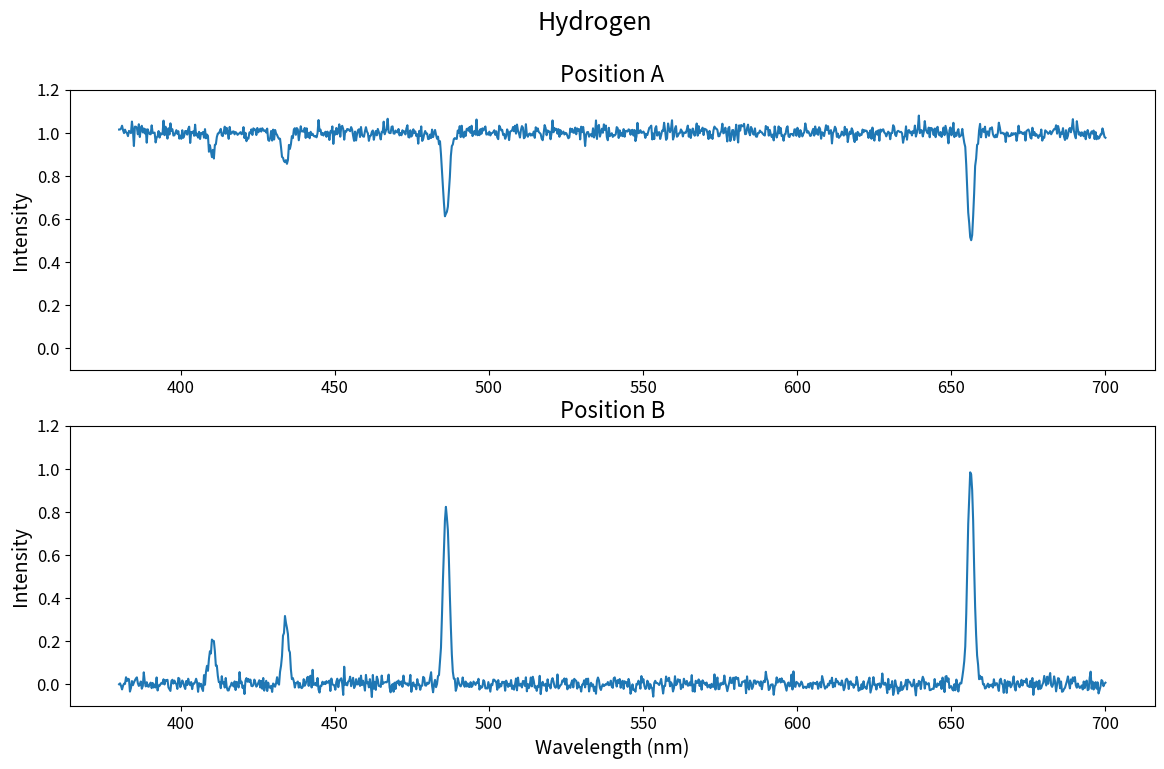
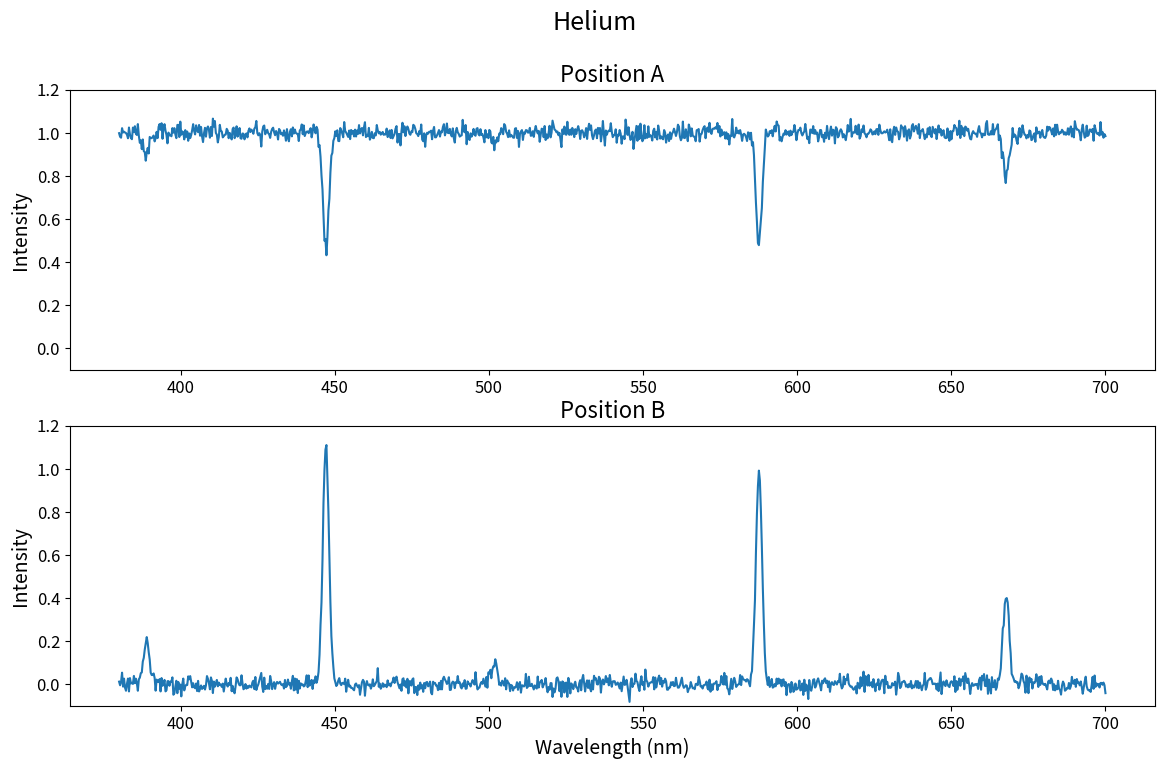
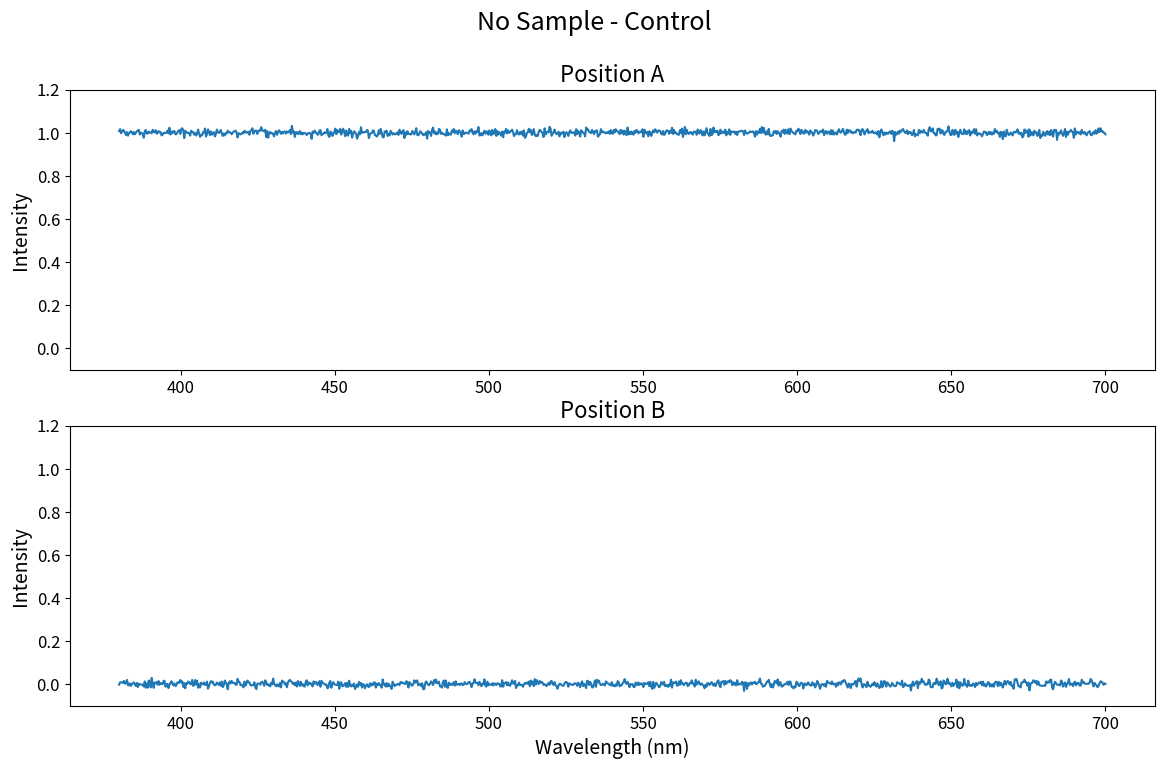

Generate these figures, in order, with matplotlib:
import numpy as np
import matplotlib.pyplot as plt


def create_synthetic_data(lines, title):

    # Generate synthetic data
    wavelengths = np.linspace(380, 700, 1000)
    emission_spectrum = np.zeros_like(wavelengths)
    absorption_spectrum = np.ones_like(wavelengths)
    

    # Gaussian profiles for the lines
    for line, intensity in lines:
        noise = np.random.normal(0, 0.01, wavelengths.shape)
        emission_spectrum += intensity * np.exp(-0.5 * ((wavelengths - line) / 1.0)**2)
        emission_spectrum += noise

        # different noise for more realistic effect
        noise = np.random.normal(0, 0.01, wavelengths.shape)
        absorption_spectrum -= intensity * 0.5 * np.exp(-0.5 * ((wavelengths - line) / 1.0)**2)
        absorption_spectrum += noise



    # Plot the data
    plt.figure(figsize=(14, 8))

    plt.subplot(2, 1, 1)
    plt.plot(wavelengths, absorption_spectrum)
    plt.title('Position A', fontsize=16)
    plt.ylabel('Intensity', fontsize=14)
    plt.tick_params(axis='both', which='major', labelsize=12)
    plt.ylim(-0.1, 1.2)

    plt.subplot(2, 1, 2)
    plt.plot(wavelengths, emission_spectrum)
    plt.title('Position B', fontsize=16)
    plt.xlabel('Wavelength (nm)', fontsize=14)
    plt.ylabel('Intensity', fontsize=14)
    plt.tick_params(axis='both', which='major', labelsize=12)
    plt.ylim(-0.1, 1.2)

    plt.suptitle(title, fontsize=18)
    plt.savefig(title + '.png')
    plt.show()

# Define wavelengths and relative intensities for helium and hydrogen emission and absorption lines
hydrogen_lines = [(410.2, 0.2), (434.0, 0.3), (486.1, 0.8), (656.3, 1.0)]
helium_lines = [(388.9, 0.2), (447.1, 1.1), (501.6, 0.1), (587.6, 1.0), (667.8, 0.4)]
no_sample = [(0, 0)]

if __name__ == '__main__':
    create_synthetic_data(hydrogen_lines, 'Hydrogen')
    create_synthetic_data(helium_lines, 'Helium')
    create_synthetic_data(no_sample, 'No Sample - Control')
    plt.close('all')
